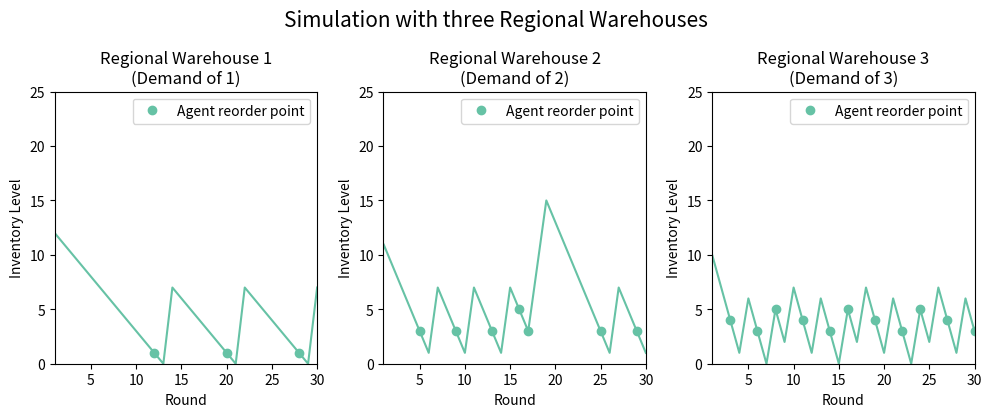

Write Python code to recreate this figure.
from matplotlib import pyplot as plt
import matplotlib.lines as mlines

warehouse_1 = [0, 12, 11, 10, 9, 8, 7, 6, 5, 4, 3, 2, 1, 0, 7, 6, 5, 4, 3, 2, 1, 0, 7, 6, 5, 4, 3, 2, 1, 0, 7]
warehouse_2 = [0, 11, 9, 7, 5, 3, 1, 7, 5, 3, 1, 7, 5, 3, 1, 7, 5, 3, 9, 15, 13, 11, 9, 7, 5, 3, 1, 7, 5, 3, 1]
warehouse_3 = [0, 10, 7, 4, 1, 6, 3, 0, 5, 2, 7, 4, 1, 6, 3, 0, 5, 2, 7, 4, 1, 6, 3, 0, 5, 2, 7, 4, 1, 6, 3]

action_1 = [0, 0, 0, 0, 0, 0, 0, 0, 0, 0, 0, 0, 1, 0, 0, 0, 0, 0, 0, 0, 1, 0, 0, 0, 0, 0, 0, 0, 1, 0, 0]
action_2 = [0, 0, 0, 0, 0, 1, 0, 0, 0, 1, 0, 0, 0, 1, 0, 0, 1, 1, 0, 0, 0, 0, 0, 0, 0, 1, 0, 0, 0, 1, 0]
action_3 = [0, 0, 0, 1, 0, 0, 1, 0, 1, 0, 0, 1, 0, 0, 1, 0, 1, 0, 0, 1, 0, 0, 1, 0, 1, 0, 0, 1, 0, 0, 1]


def convert_to_marker_pos(action):
    return_list = []
    i = 0
    for entry in action:
        if entry == 1:
            return_list.append(i)
        i += 1
    return return_list


reorder_marker = mlines.Line2D([],[], color='#66C2A5', marker='o', linestyle='None', label="Agent reorder point")

plt.rcParams["figure.figsize"] = (10, 4.2)

plt.subplot(1, 3, 1)
plt.plot(warehouse_1, "-bo", label="Reorder point", markevery=convert_to_marker_pos(action_1), color="#66C2A5")
plt.legend(handles=[reorder_marker])
plt.ylabel("Inventory Level")
plt.xlabel("Round")
plt.xlim([1, 30])
plt.ylim([0, 25])
plt.title("Regional Warehouse 1\n(Demand of 1)")

plt.subplot(1, 3, 2)
plt.plot(warehouse_2, "-bo", label="Inventory with demand of 2", markevery=convert_to_marker_pos(action_2), color="#66C2A5")
plt.legend(handles=[reorder_marker])
plt.ylabel("Inventory Level")
plt.xlabel("Round")
plt.xlim([1, 30])
plt.ylim([0, 25])
plt.title("Regional Warehouse 2\n(Demand of 2)")

plt.subplot(1, 3, 3)
plt.plot(warehouse_3, "-bo", label="Inventory with demand of 3", markevery=convert_to_marker_pos(action_3), color="#66C2A5")
plt.legend(handles=[reorder_marker])
plt.ylabel("Inventory Level")
plt.xlabel("Round")
plt.xlim([1, 30])
plt.ylim([0, 25])
plt.title("Regional Warehouse 3\n(Demand of 3)")
plt.suptitle("Simulation with three Regional Warehouses", fontsize=15)
plt.tight_layout(pad=1)
plt.show()

"""
PPO
lead time 2
60000 training steps 
"""
